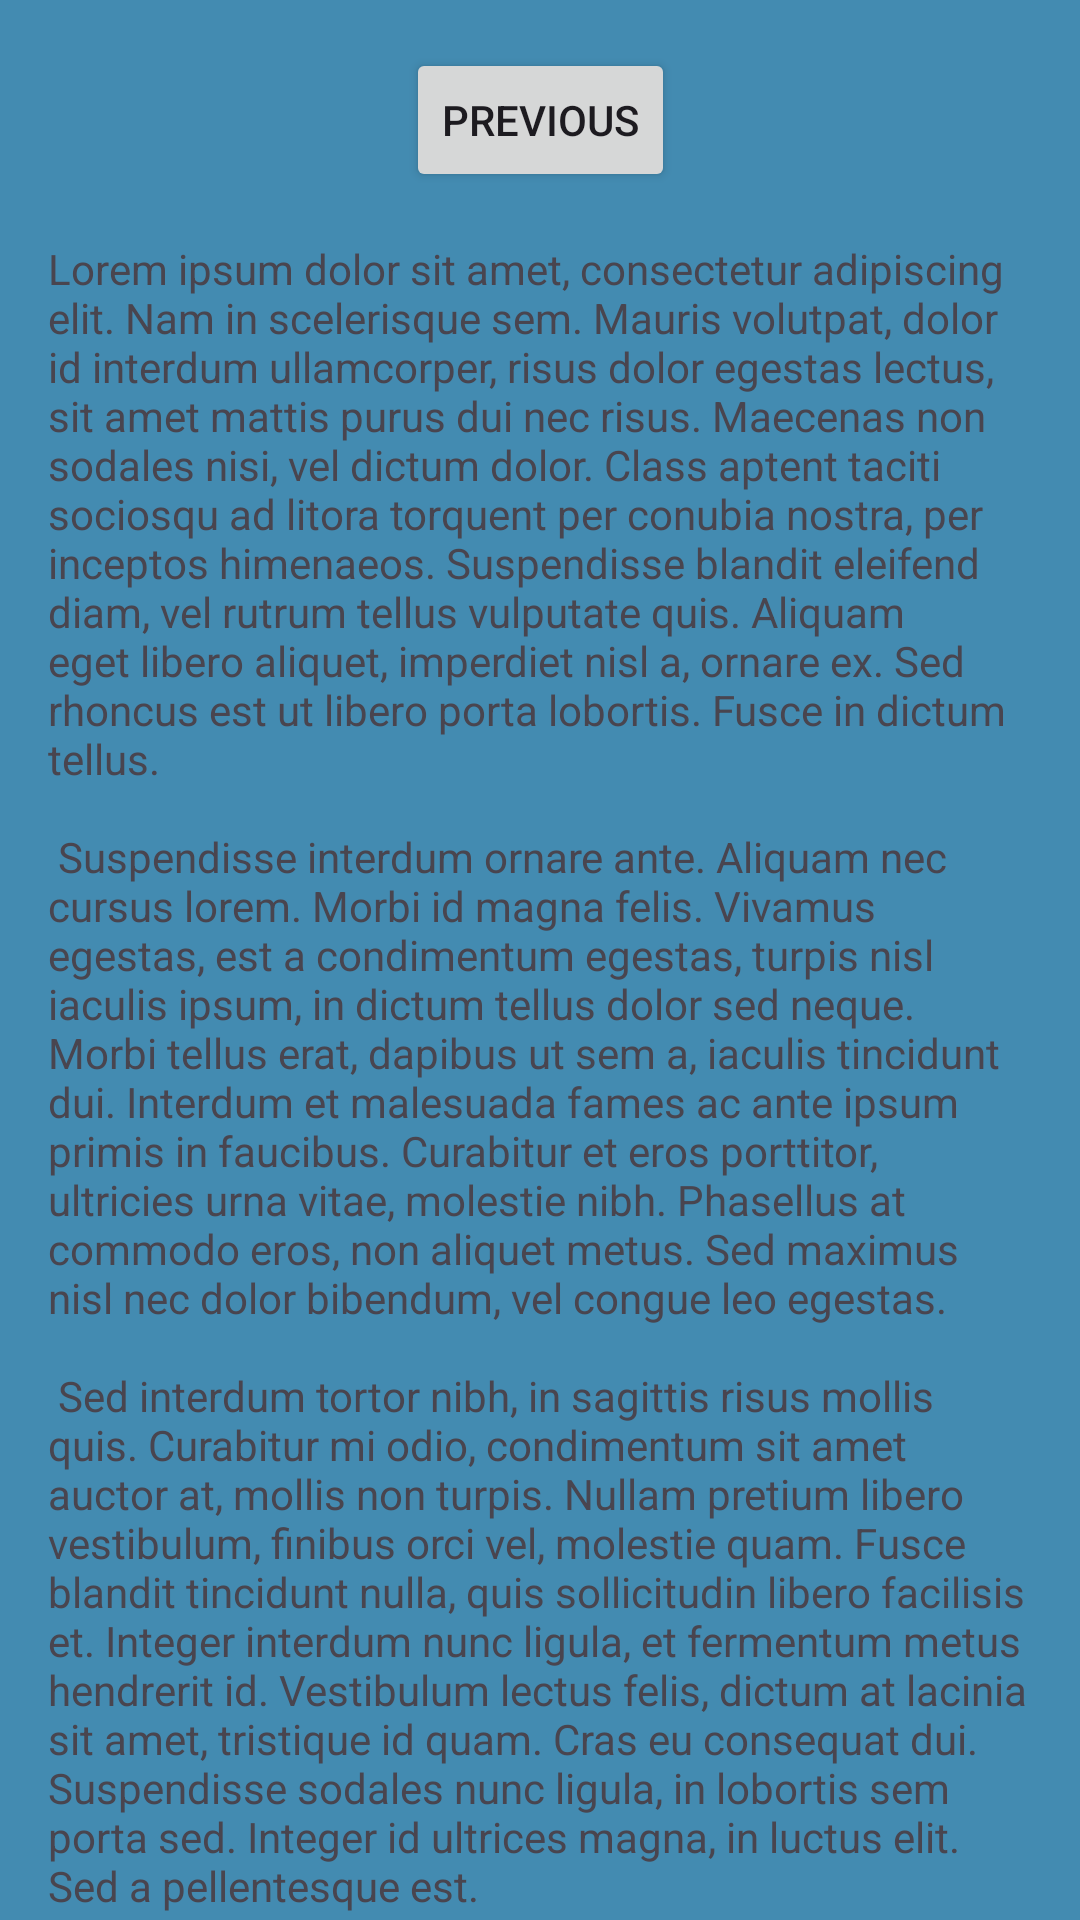

Produce the Android XML layout that renders to this screen, including the resource entries it uses.
<!-- AndroidManifest.xml: application theme Theme.RazorpayApiTast -->
<!-- res/layout/fragment_second.xml -->
<?xml version="1.0" encoding="utf-8"?>
<androidx.core.widget.NestedScrollView xmlns:android="http://schemas.android.com/apk/res/android"
    xmlns:app="http://schemas.android.com/apk/res-auto"
    xmlns:tools="http://schemas.android.com/tools"
    android:layout_width="match_parent"
    android:background="#438BB1"
    android:layout_height="match_parent"
    tools:context=".SecondFragment">

    <androidx.constraintlayout.widget.ConstraintLayout
        android:layout_width="match_parent"
        android:layout_height="match_parent"
        android:padding="16dp">

        <Button
            android:id="@+id/button_second"
            android:layout_width="wrap_content"
            android:layout_height="wrap_content"
            android:text="@string/previous"
            app:layout_constraintBottom_toTopOf="@id/textview_second"
            app:layout_constraintEnd_toEndOf="parent"
            app:layout_constraintStart_toStartOf="parent"
            app:layout_constraintTop_toTopOf="parent" />

        <TextView
            android:id="@+id/textview_second"
            android:layout_width="wrap_content"
            android:layout_height="wrap_content"
            android:layout_marginTop="16dp"
            android:text="@string/lorem_ipsum"
            app:layout_constraintBottom_toBottomOf="parent"
            app:layout_constraintEnd_toEndOf="parent"
            app:layout_constraintStart_toStartOf="parent"
            app:layout_constraintTop_toBottomOf="@id/button_second" />
    </androidx.constraintlayout.widget.ConstraintLayout>
</androidx.core.widget.NestedScrollView>
<!-- resources referenced by this layout -->
<resources>
  <string name="lorem_ipsum">
          Lorem ipsum dolor sit amet, consectetur adipiscing elit. Nam in scelerisque sem. Mauris
          volutpat, dolor id interdum ullamcorper, risus dolor egestas lectus, sit amet mattis purus
          dui nec risus. Maecenas non sodales nisi, vel dictum dolor. Class aptent taciti sociosqu ad
          litora torquent per conubia nostra, per inceptos himenaeos. Suspendisse blandit eleifend
          diam, vel rutrum tellus vulputate quis. Aliquam eget libero aliquet, imperdiet nisl a,
          ornare ex. Sed rhoncus est ut libero porta lobortis. Fusce in dictum tellus.\n\n
          Suspendisse interdum ornare ante. Aliquam nec cursus lorem. Morbi id magna felis. Vivamus
          egestas, est a condimentum egestas, turpis nisl iaculis ipsum, in dictum tellus dolor sed
          neque. Morbi tellus erat, dapibus ut sem a, iaculis tincidunt dui. Interdum et malesuada
          fames ac ante ipsum primis in faucibus. Curabitur et eros porttitor, ultricies urna vitae,
          molestie nibh. Phasellus at commodo eros, non aliquet metus. Sed maximus nisl nec dolor
          bibendum, vel congue leo egestas.\n\n
          Sed interdum tortor nibh, in sagittis risus mollis quis. Curabitur mi odio, condimentum sit
          amet auctor at, mollis non turpis. Nullam pretium libero vestibulum, finibus orci vel,
          molestie quam. Fusce blandit tincidunt nulla, quis sollicitudin libero facilisis et. Integer
          interdum nunc ligula, et fermentum metus hendrerit id. Vestibulum lectus felis, dictum at
          lacinia sit amet, tristique id quam. Cras eu consequat dui. Suspendisse sodales nunc ligula,
          in lobortis sem porta sed. Integer id ultrices magna, in luctus elit. Sed a pellentesque
          est.\n\n
          Aenean nunc velit, lacinia sed dolor sed, ultrices viverra nulla. Etiam a venenatis nibh.
          Morbi laoreet, tortor sed facilisis varius, nibh orci rhoncus nulla, id elementum leo dui
          non lorem. Nam mollis ipsum quis auctor varius. Quisque elementum eu libero sed commodo. In
          eros nisl, imperdiet vel imperdiet et, scelerisque a mauris. Pellentesque varius ex nunc,
          quis imperdiet eros placerat ac. Duis finibus orci et est auctor tincidunt. Sed non viverra
          ipsum. Nunc quis augue egestas, cursus lorem at, molestie sem. Morbi a consectetur ipsum, a
          placerat diam. Etiam vulputate dignissim convallis. Integer faucibus mauris sit amet finibus
          convallis.\n\n
          Phasellus in aliquet mi. Pellentesque habitant morbi tristique senectus et netus et
          malesuada fames ac turpis egestas. In volutpat arcu ut felis sagittis, in finibus massa
          gravida. Pellentesque id tellus orci. Integer dictum, lorem sed efficitur ullamcorper,
          libero justo consectetur ipsum, in mollis nisl ex sed nisl. Donec maximus ullamcorper
          sodales. Praesent bibendum rhoncus tellus nec feugiat. In a ornare nulla. Donec rhoncus
          libero vel nunc consequat, quis tincidunt nisl eleifend. Cras bibendum enim a justo luctus
          vestibulum. Fusce dictum libero quis erat maximus, vitae volutpat diam dignissim.
      </string>
  <string name="previous">Previous</string>
  <style name="Theme.RazorpayApiTast" parent="Base.Theme.RazorpayApiTast" />
  <style name="Base.Theme.RazorpayApiTast" parent="Theme.Material3.DayNight.NoActionBar">
          
          
      </style>
</resources>
